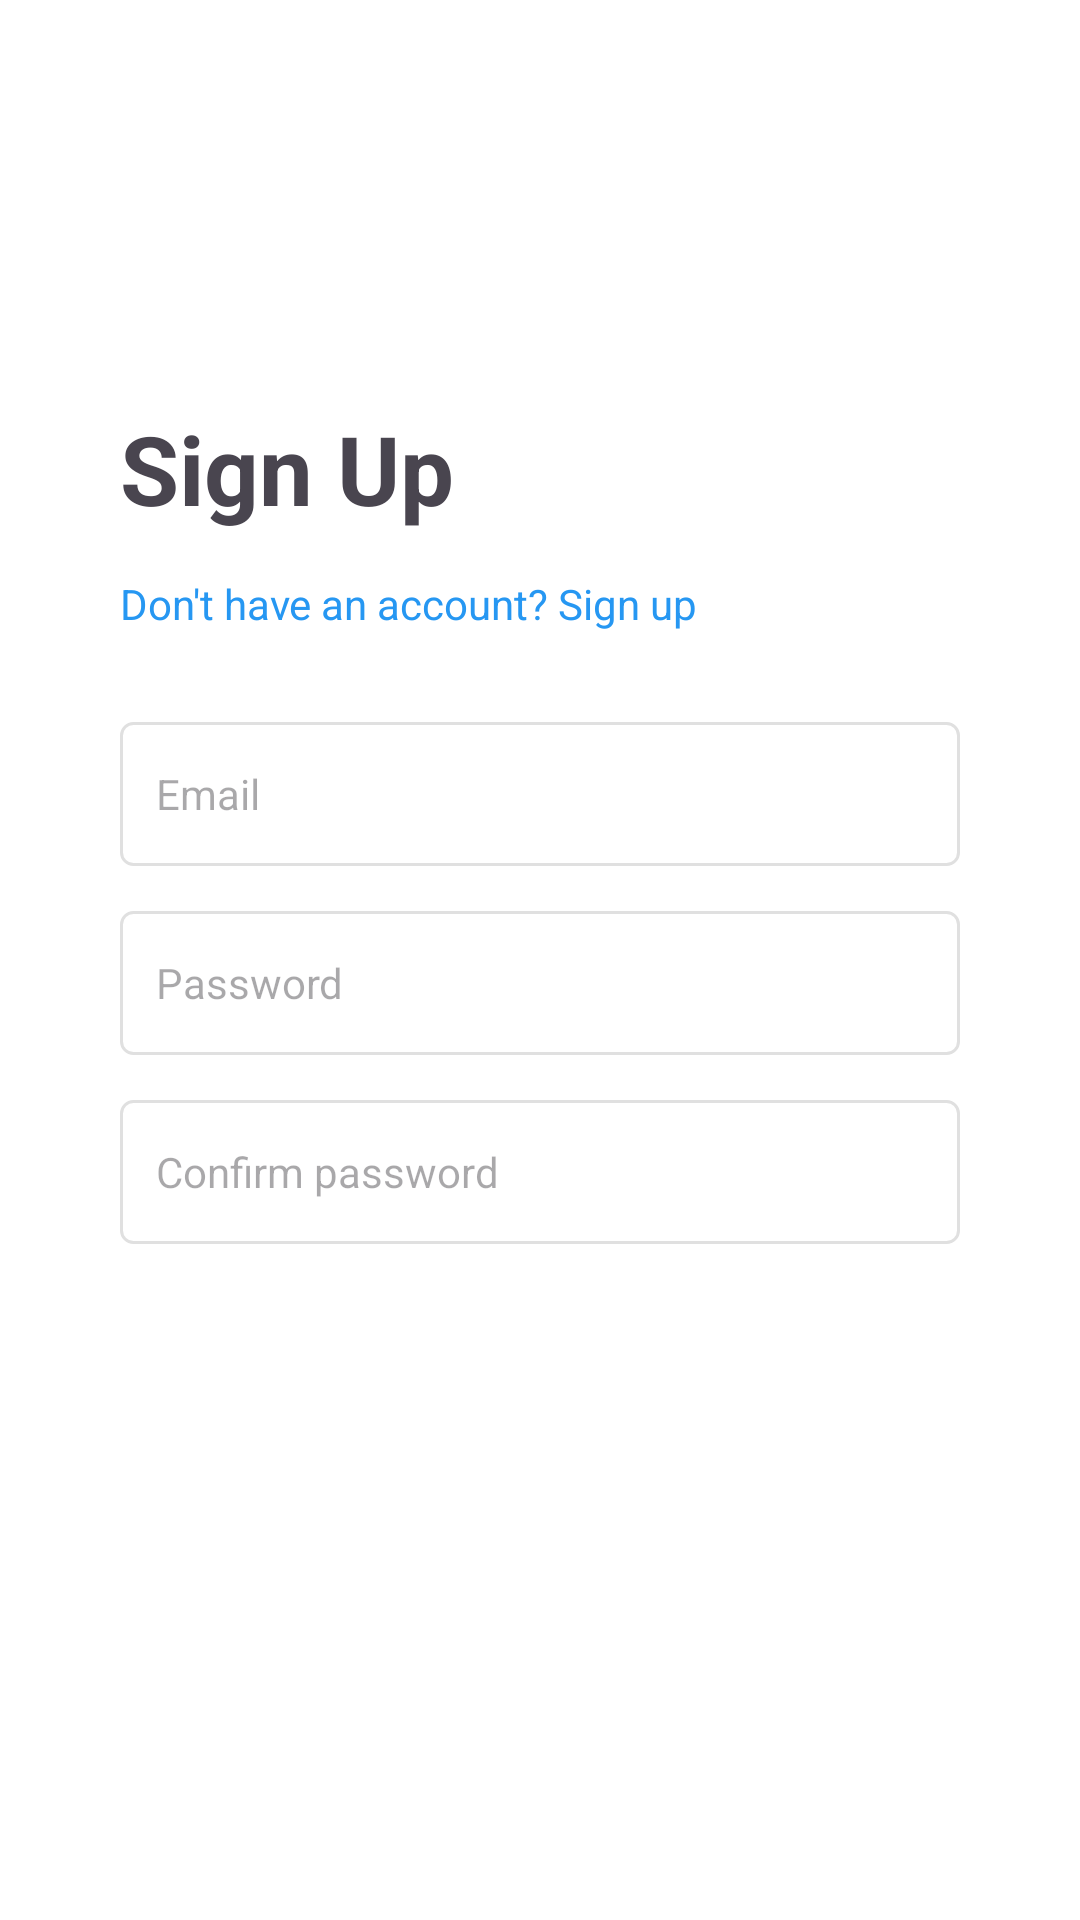

Reconstruct the res/layout file that produces this screen, plus the resources it refers to.
<!-- AndroidManifest.xml: application theme Theme.Cleanshoes -->
<!-- res/layout/activity_sign_up.xml -->
<?xml version="1.0" encoding="utf-8"?>
<androidx.constraintlayout.widget.ConstraintLayout
    xmlns:android="http://schemas.android.com/apk/res/android"
    xmlns:app="http://schemas.android.com/apk/res-auto"
    android:layout_width="match_parent"
    android:layout_height="match_parent"
    android:background="@color/white">

    <LinearLayout
        android:layout_width="0dp"
        android:layout_height="wrap_content"
        android:orientation="vertical"
        android:padding="24dp"
        app:layout_constraintTop_toTopOf="parent"
        app:layout_constraintBottom_toBottomOf="parent"
        app:layout_constraintStart_toStartOf="parent"
        app:layout_constraintEnd_toEndOf="parent"
        android:layout_margin="16dp"
        android:layout_marginHorizontal="32dp">

        <TextView
            android:layout_width="wrap_content"
            android:layout_height="wrap_content"
            android:text="@string/sign_up"
            android:textSize="32sp"
            android:textStyle="bold"/>

        <com.google.android.material.textview.MaterialTextView
            android:id="@+id/btn_sign_in_text"
            style="@style/SignupText"
            android:clickable="true"
            android:focusable="true"
            android:minHeight="48dp"
            android:paddingVertical="14dp"
            android:textSize="14sp"/>

        <EditText
            android:id="@+id/et_email"
            android:layout_width="match_parent"
            android:layout_height="wrap_content"
            android:background="@drawable/edit_text_border"
            android:hint="@string/email"
            android:minHeight="48dp"
            android:padding="12dp"
            android:textSize="14sp"
            android:layout_marginVertical="@dimen/margin_top_first_elemen"/>

        <EditText
            android:id="@+id/et_password"
            android:layout_width="match_parent"
            android:layout_height="wrap_content"
            android:background="@drawable/edit_text_border"
            android:hint="@string/password"
            android:inputType="textPassword"
            android:minHeight="48dp"
            android:padding="12dp"
            android:textSize="14sp"/>

        <EditText
            android:id="@+id/et_repassword"
            android:layout_width="match_parent"
            android:layout_height="wrap_content"
            android:background="@drawable/edit_text_border"
            android:inputType="textPassword"
            android:hint="Confirm password"
            android:minHeight="48dp"
            android:padding="12dp"
            android:textSize="14sp"
            android:layout_marginVertical="@dimen/margin_top_first_elemen"/>

        <Button
            android:id="@+id/btn_et_register"
            style="@style/SignInButton"
            android:layout_width="match_parent"
            android:layout_height="wrap_content"
            android:text="@string/sign_up"
            android:layout_marginTop="16dp"/>

    </LinearLayout>

</androidx.constraintlayout.widget.ConstraintLayout>
<!-- resources referenced by this layout -->
<resources>
  <color name="white">#FFFFFFFF</color>
  <dimen name="margin_top_first_elemen">15dp</dimen>
  <!-- drawable edit_text_border (drawable) -->
  <?xml version="1.0" encoding="utf-8"?>
  <shape xmlns:android="http://schemas.android.com/apk/res/android">
      <solid android:color="@android:color/white" />
      <stroke android:width="1dp" android:color="@color/gray" />
      <corners android:radius="4dp" />
  </shape>
  <string name="email">Email</string>
  <string name="password">Password</string>
  <string name="sign_up">Sign Up</string>
  <style name="SignInButton" parent="BaseButton">
          <item name="android:backgroundTint">#39A2DB</item>
          <item name="android:textColor">@android:color/white</item>
      </style>
  <style name="SignupText">
          <item name="android:layout_width">wrap_content</item>
          <item name="android:layout_height">wrap_content</item>
          <item name="android:text">@string/sign_up_text</item>
          <item name="android:textSize">12sp</item>
          <item name="android:textColor">@color/blue</item>
      </style>
  <style name="Theme.Cleanshoes" parent="Base.Theme.Cleanshoes" />
  <color name="gray">#E0E0E0</color>
  <style name="BaseButton" parent="Widget.MaterialComponents.Button">
          <item name="android:layout_width">wrap_content</item>
          <item name="android:layout_height">wrap_content</item>
          <item name="cornerRadius">50dp</item>
          <item name="android:textSize">16sp</item>
          <item name="android:minHeight">@dimen/btn_height</item>
          <item name="android:minWidth">240dp</item>
          <item name="android:layout_marginTop">@dimen/margin_top_second_elemen</item>
      </style>
  <string name="sign_up_text">Don\'t have an account? Sign up</string>
  <color name="blue">#2697F2</color>
  <style name="Base.Theme.Cleanshoes" parent="Theme.Material3.DayNight.NoActionBar">
          
          
      </style>
  <dimen name="btn_height">60dp</dimen>
  <dimen name="margin_top_second_elemen">10dp</dimen>
</resources>
